Dataset: rgbd (GitHub, luoyanai/TOVEP-RGBD-Harvest). Classes: mango, orange, pepper, strawberry.

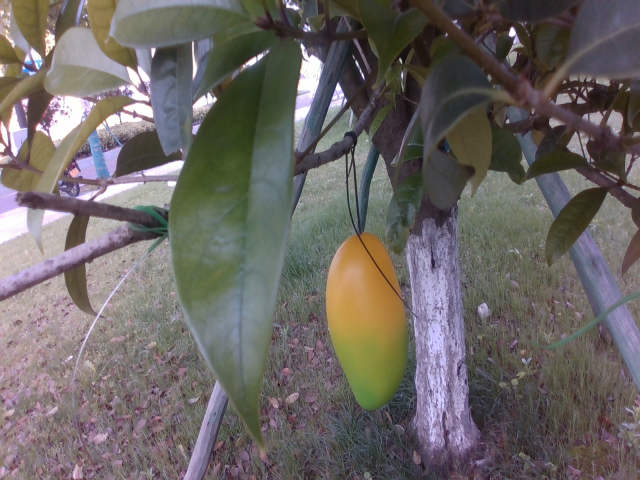
Label: mango

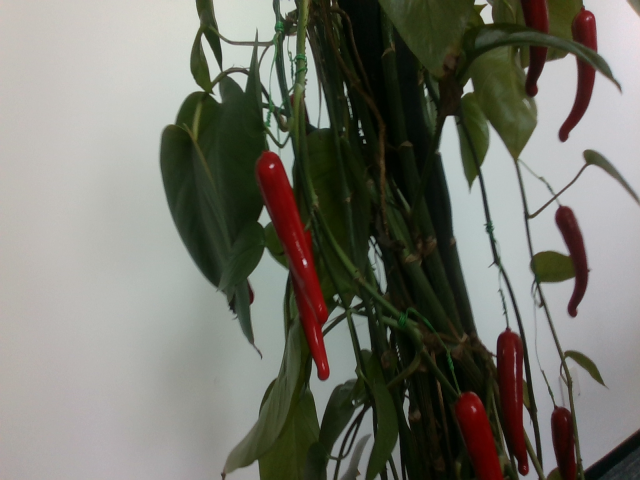
Label: pepper

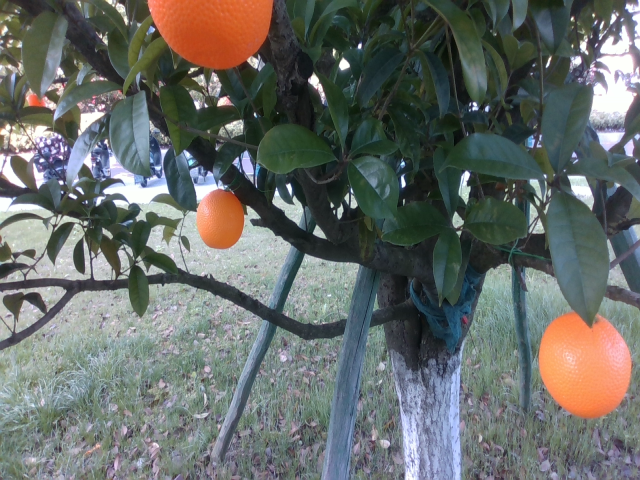
Label: orange

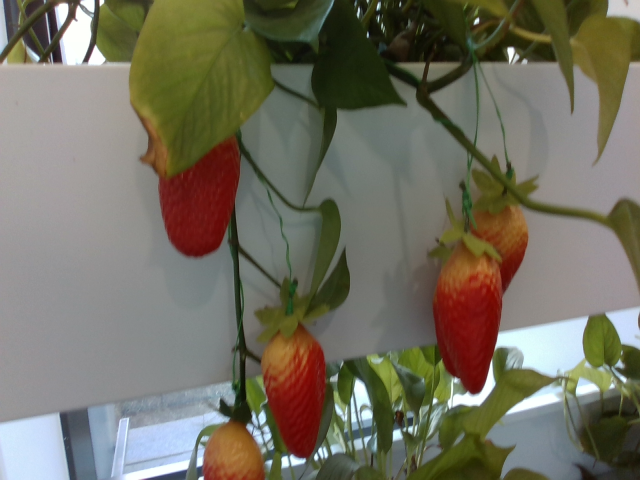
Label: strawberry

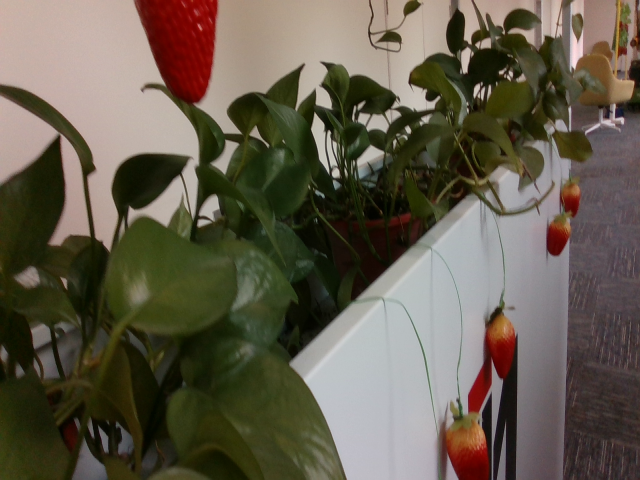
Label: strawberry

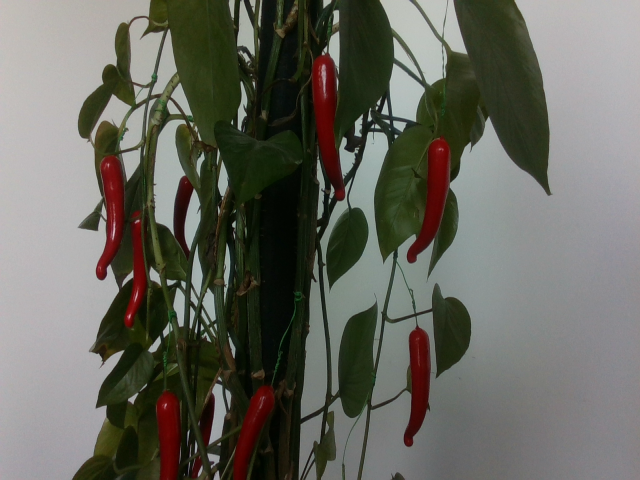
Label: pepper
